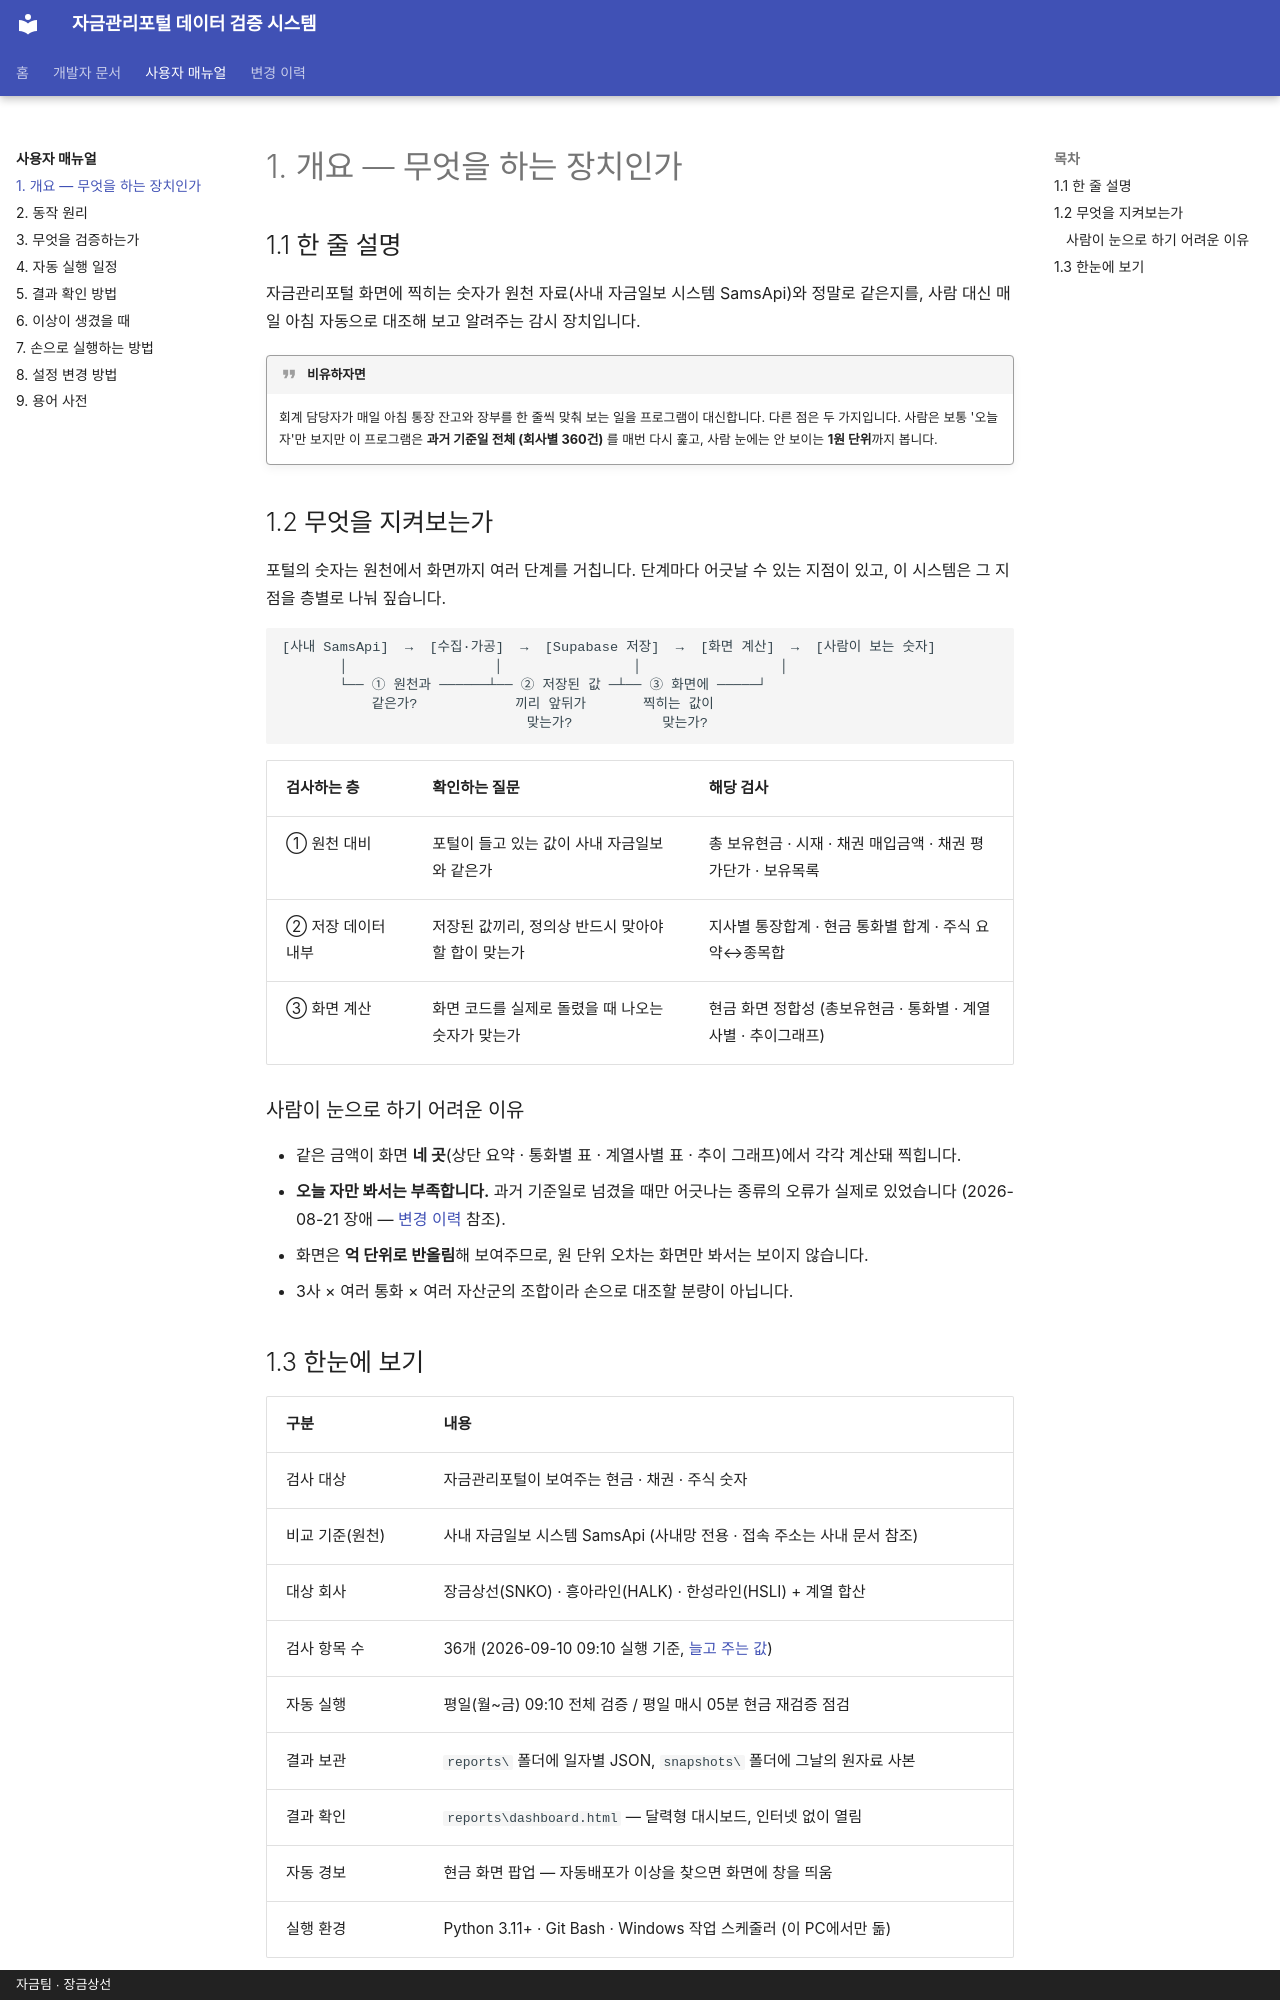

repository: skr-hrchoi/treasury-verification-docs · page: manual/overview/index.html · generator: mkdocs · copyright: 자금팀 · 장금상선

# 1. 개요 — 무엇을 하는 장치인가

## 1.1 한 줄 설명

자금관리포털 화면에 찍히는 숫자가 원천 자료(사내 자금일보 시스템 SamsApi)와 정말로 같은지를,
사람 대신 매일 아침 자동으로 대조해 보고 알려주는 감시 장치입니다.

!!! quote "비유하자면"
    회계 담당자가 매일 아침 통장 잔고와 장부를 한 줄씩 맞춰 보는 일을 프로그램이 대신합니다.
    다른 점은 두 가지입니다. 사람은 보통 '오늘 자'만 보지만 이 프로그램은 **과거 기준일 전체
    (회사별 360건)** 를 매번 다시 훑고, 사람 눈에는 안 보이는 **1원 단위**까지 봅니다.

## 1.2 무엇을 지켜보는가

포털의 숫자는 원천에서 화면까지 여러 단계를 거칩니다. 단계마다 어긋날 수 있는 지점이 있고,
이 시스템은 그 지점을 층별로 나눠 짚습니다.

```
[사내 SamsApi]  →  [수집·가공]  →  [Supabase 저장]  →  [화면 계산]  →  [사람이 보는 숫자]
       │                  │                │                 │
       └── ① 원천과 ──────┴── ② 저장된 값 ─┴── ③ 화면에 ─────┘
           같은가?            끼리 앞뒤가       찍히는 값이
                              맞는가?           맞는가?
```

| 검사하는 층 | 확인하는 질문 | 해당 검사 |
| --- | --- | --- |
| ① 원천 대비 | 포털이 들고 있는 값이 사내 자금일보와 같은가 | 총 보유현금 · 시재 · 채권 매입금액 · 채권 평가단가 · 보유목록 |
| ② 저장 데이터 내부 | 저장된 값끼리, 정의상 반드시 맞아야 할 합이 맞는가 | 지사별 통장합계 · 현금 통화별 합계 · 주식 요약↔종목합 |
| ③ 화면 계산 | 화면 코드를 실제로 돌렸을 때 나오는 숫자가 맞는가 | 현금 화면 정합성 (총보유현금 · 통화별 · 계열사별 · 추이그래프) |

### 사람이 눈으로 하기 어려운 이유

- 같은 금액이 화면 **네 곳**(상단 요약 · 통화별 표 · 계열사별 표 · 추이 그래프)에서 각각 계산돼 찍힙니다.
- **오늘 자만 봐서는 부족합니다.** 과거 기준일로 넘겼을 때만 어긋나는 종류의 오류가 실제로 있었습니다
  (2026-08-21 장애 — [변경 이력](../changelog.md) 참조).
- 화면은 **억 단위로 반올림**해 보여주므로, 원 단위 오차는 화면만 봐서는 보이지 않습니다.
- 3사 × 여러 통화 × 여러 자산군의 조합이라 손으로 대조할 분량이 아닙니다.
